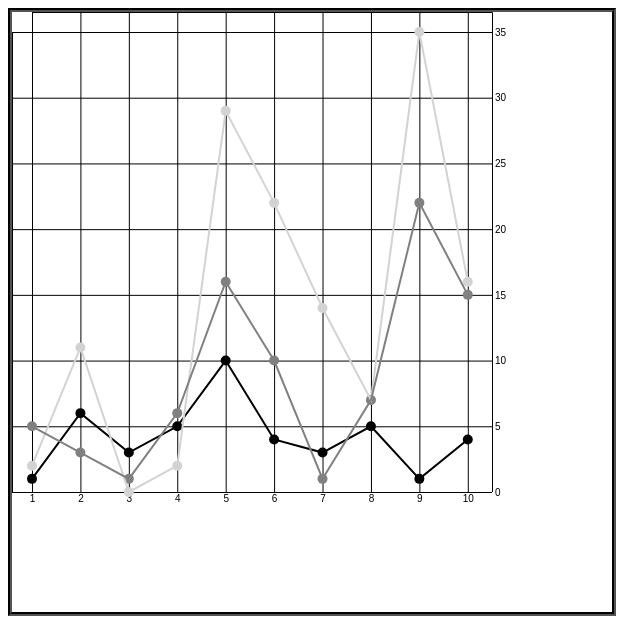
D3 v4 page, settled after 360 driven frames (6 s of simulated time); the page loaded 1 data file(s).


		d3.csv("tweetdata.csv", lineChart);
		
		function lineChart(data){
		
			
		xScale = d3.scaleLinear().domain([1,10.5]).range([20,480]);
		yScale = d3.scaleLinear().domain([0,35]).range([480,20]);
			
			xAxis = d3.axisBottom()
			.scale(xScale)
			.tickSize(480)
			.tickValues([1,2,3,4,5,6,7,8,9,10]);
			
			d3.select("svg").append("g").attr("id", "xAxisG").call(xAxis);
			
			yAxis = d3.axisRight()
				.scale(yScale)
				.ticks(10)
				.tickSize(480);
			
			d3.select("svg").append("g").attr("id", "yAxisG").call(yAxis);
			
			d3.select("svg").selectAll("circle.tweets")
				.data(data)
				.enter()
				.append("circle")
				.attr("class", "tweets")
				.attr("r", 5)
				.attr("cx", function(d) {return xScale(d.days)})
				.attr("cy", function(d) {return yScale(d.tweets)})
				.style("fill", "black");
			
			
			d3.select("svg").selectAll("circle.retweets")
				.data(data)
				.enter()
				.append("circle")
				.attr("class", "retweets")
				.attr("r", 5)
				.attr("cx", function(d) {return xScale(d.days)})
				.attr("cy", function(d) {return yScale(d.retweets)})
				.style("fill","lightgray");
			
			d3.select("svg").selectAll("circle.favorites")
			.data(data)
			.enter()
			.append("circle")
			.attr("class", "favorites")
			.attr("r", 5)
			.attr("cx", function(d) {return xScale(d.days)})
			.attr("cy", function(d) {return yScale(d.favorites)})
			.style("fill", "gray");
		
			var tweetLine = d3.line()
				.x(function(d){return xScale(d.days);})
				.y(function(d){return yScale(d.tweets);})
			
			var retweetLine = d3.line()
				.x(function(d){return xScale(d.days);})
				.y(function(d){return yScale(d.retweets);})
				
			var favLine = d3.line()
				.x(function(d){return xScale(d.days);})
				.y(function(d){return yScale(d.favorites);})
			
		
			
			d3.select("svg")
				.append("path")
				.attr("d", tweetLine(data))
				.attr("fill", "none")
				.attr("stroke", "black")
				.attr("stroke-width", 2);
			
			d3.select("svg")
				.append("path")
				.attr("d", retweetLine(data))
				.attr("fill", "none")
				.attr("stroke", "lightgray")
				.attr("stroke-width", 2);
			
			d3.select("svg")
				.append("path")
				.attr("d", favLine(data))
				.attr("fill", "none")
				.attr("stroke", "gray")
				.attr("stroke-width", 2);
		
		};
		
		
		
		
		
	

### data: tweetdata.csv
days, tweets, retweets, favorites
1, 1, 2, 5
2, 6, 11, 3
3, 3, 0, 1
4, 5, 2, 6
5, 10, 29, 16
6, 4, 22, 10
7, 3, 14, 1
8, 5, 7, 7
9, 1, 35, 22
10, 4, 16, 15